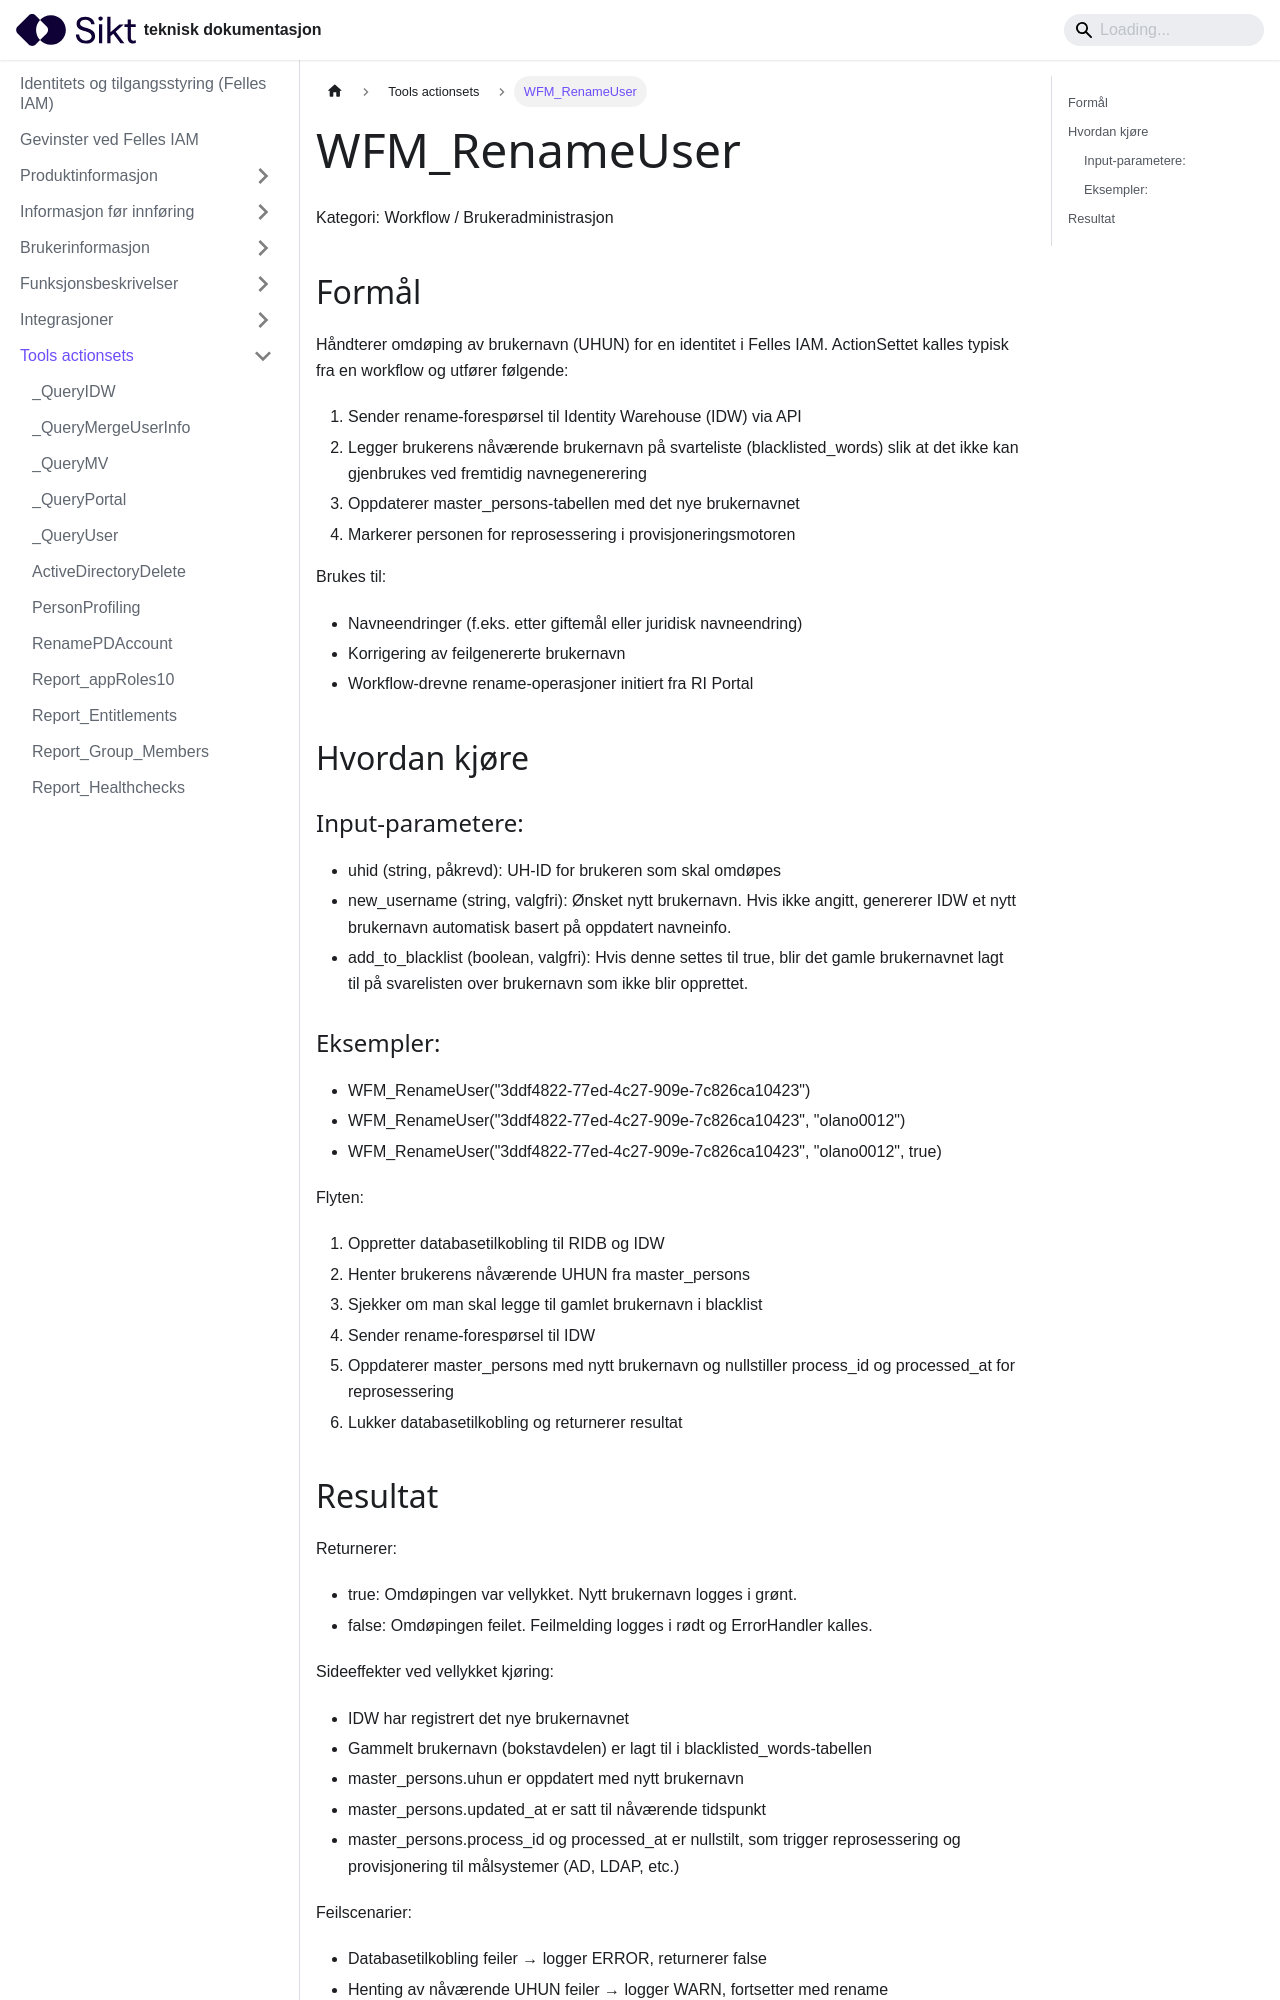

repository: sikt-no/docs · page: docs/iam/tools-actionsets/WFM_RenameUser_dokumentasjon/index.html · generator: docusaurus


# WFM_RenameUser

Kategori: Workflow / Brukeradministrasjon


## Formål

Håndterer omdøping av brukernavn (UHUN) for en identitet i Felles IAM.
ActionSettet kalles typisk fra en workflow og utfører følgende:
1. Sender rename-forespørsel til Identity Warehouse (IDW) via API
2. Legger brukerens nåværende brukernavn på svarteliste (blacklisted_words)
   slik at det ikke kan gjenbrukes ved fremtidig navnegenerering
3. Oppdaterer master_persons-tabellen med det nye brukernavnet
4. Markerer personen for reprosessering i provisjoneringsmotoren

Brukes til:
- Navneendringer (f.eks. etter giftemål eller juridisk navneendring)
- Korrigering av feilgenererte brukernavn
- Workflow-drevne rename-operasjoner initiert fra RI Portal


## Hvordan kjøre

### Input-parametere:
- uhid (string, påkrevd): UH-ID for brukeren som skal omdøpes
- new_username (string, valgfri): Ønsket nytt brukernavn. Hvis ikke angitt,
  genererer IDW et nytt brukernavn automatisk basert på oppdatert navneinfo.
- add_to_blacklist (boolean, valgfri): Hvis denne settes til true, blir det gamle brukernavnet lagt til på svarelisten over brukernavn som ikke blir opprettet.

### Eksempler:
- WFM_RenameUser("3ddf4822-77ed-4c27-909e-7c826ca10423")
- WFM_RenameUser("3ddf4822-77ed-4c27-909e-7c826ca10423", "olano0012")
- WFM_RenameUser("3ddf4822-77ed-4c27-909e-7c826ca10423", "olano0012", true)

Flyten:
1. Oppretter databasetilkobling til RIDB og IDW
2. Henter brukerens nåværende UHUN fra master_persons
3. Sjekker om man skal legge til gamlet brukernavn i blacklist
4. Sender rename-forespørsel til IDW
5. Oppdaterer master_persons med nytt brukernavn og nullstiller process_id
   og processed_at for reprosessering
6. Lukker databasetilkobling og returnerer resultat
